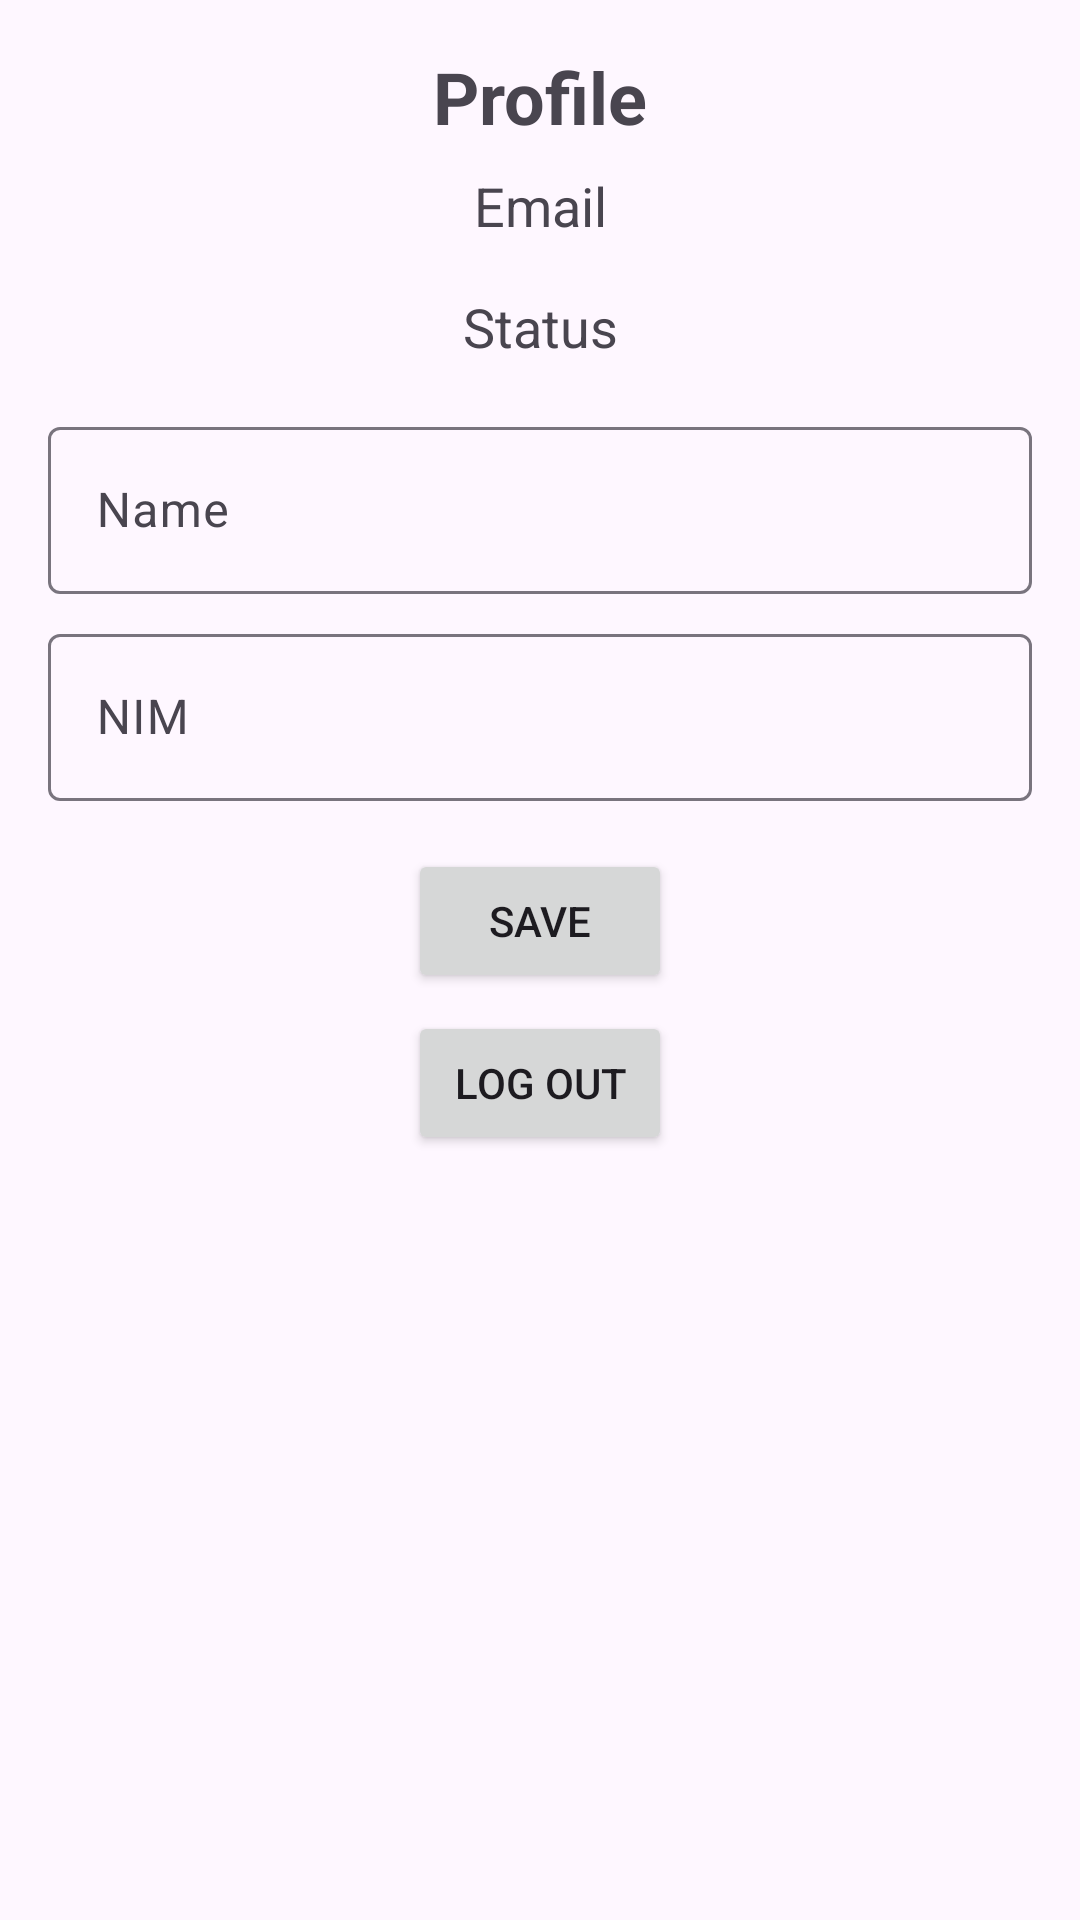

Produce the Android XML layout that renders to this screen, including the resource entries it uses.
<!-- AndroidManifest.xml: application theme Theme.IF570_LAB_UTS_MarioRichieLim_00000067355 -->
<!-- res/layout/fragment_profile.xml -->
<androidx.constraintlayout.widget.ConstraintLayout
    xmlns:android="http://schemas.android.com/apk/res/android"
    xmlns:app="http://schemas.android.com/apk/res-auto"
    android:layout_width="match_parent"
    android:layout_height="match_parent"
    android:id="@+id/profileFragment"
    android:padding="16dp">

    <TextView
        android:id="@+id/profile_name"
        android:layout_width="wrap_content"
        android:layout_height="wrap_content"
        android:text="@string/profile"
        android:textSize="24sp"
        android:textStyle="bold"
        app:layout_constraintTop_toTopOf="parent"
        app:layout_constraintStart_toStartOf="parent"
        app:layout_constraintEnd_toEndOf="parent" />

    <TextView
        android:id="@+id/profile_email"
        android:layout_width="wrap_content"
        android:layout_height="wrap_content"
        android:text="@string/email"
        android:textSize="18sp"
        android:layout_marginTop="8dp"
        app:layout_constraintTop_toBottomOf="@id/profile_name"
        app:layout_constraintStart_toStartOf="parent"
        app:layout_constraintEnd_toEndOf="parent" />
    <TextView
        android:id="@+id/profile_status"
        android:layout_width="wrap_content"
        android:layout_height="wrap_content"
        android:text="@string/status"
        android:textSize="18sp"
        android:layout_marginTop="16dp"
        app:layout_constraintTop_toBottomOf="@id/profile_email"
        app:layout_constraintStart_toStartOf="parent"
        app:layout_constraintEnd_toEndOf="parent" />

    <com.google.android.material.textfield.TextInputLayout
        android:id="@+id/name_input"
        android:layout_width="match_parent"
        android:layout_height="wrap_content"
        android:hint="@string/name"
        android:layout_marginTop="16dp"
        app:layout_constraintTop_toBottomOf="@id/profile_status"
        app:layout_constraintStart_toStartOf="parent"
        app:layout_constraintEnd_toEndOf="parent">
        <com.google.android.material.textfield.TextInputEditText
            android:id="@+id/profile_name_input"
            android:layout_width="match_parent"
            android:layout_height="match_parent"/>
    </com.google.android.material.textfield.TextInputLayout>

    <com.google.android.material.textfield.TextInputLayout
        android:id="@+id/nim_input"
        android:layout_width="match_parent"
        android:layout_height="wrap_content"
        android:hint="@string/nim"
        android:layout_marginTop="8dp"
        app:layout_constraintTop_toBottomOf="@id/name_input"
        app:layout_constraintStart_toStartOf="parent"
        app:layout_constraintEnd_toEndOf="parent">
        <com.google.android.material.textfield.TextInputEditText
            android:id="@+id/profile_nim_input"
            android:layout_width="match_parent"
            android:layout_height="match_parent"/>
    </com.google.android.material.textfield.TextInputLayout>

    <Button
        android:id="@+id/profile_save_button"
        android:layout_width="wrap_content"
        android:layout_height="wrap_content"
        android:text="@string/save"
        android:layout_marginTop="16dp"
        app:layout_constraintTop_toBottomOf="@id/nim_input"
        app:layout_constraintStart_toStartOf="parent"
        app:layout_constraintEnd_toEndOf="parent"/>

    <Button
        android:id="@+id/profile_logout_button"
        android:layout_width="wrap_content"
        android:layout_height="wrap_content"
        android:text="@string/logout"
        android:layout_marginTop="6dp"
        app:layout_constraintTop_toBottomOf="@id/profile_save_button"
        app:layout_constraintStart_toStartOf="parent"
        app:layout_constraintEnd_toEndOf="parent"/>

</androidx.constraintlayout.widget.ConstraintLayout>
<!-- resources referenced by this layout -->
<resources>
  <string name="email">Email</string>
  <string name="logout">Log out</string>
  <string name="name">Name</string>
  <string name="nim">NIM</string>
  <string name="profile">Profile</string>
  <string name="save">Save</string>
  <string name="status">Status</string>
  <style name="Theme.IF570_LAB_UTS_MarioRichieLim_00000067355" parent="Base.Theme.IF570_LAB_UTS_MarioRichieLim_00000067355" />
  <style name="Base.Theme.IF570_LAB_UTS_MarioRichieLim_00000067355" parent="Theme.Material3.DayNight.NoActionBar">
          
          
      </style>
</resources>
